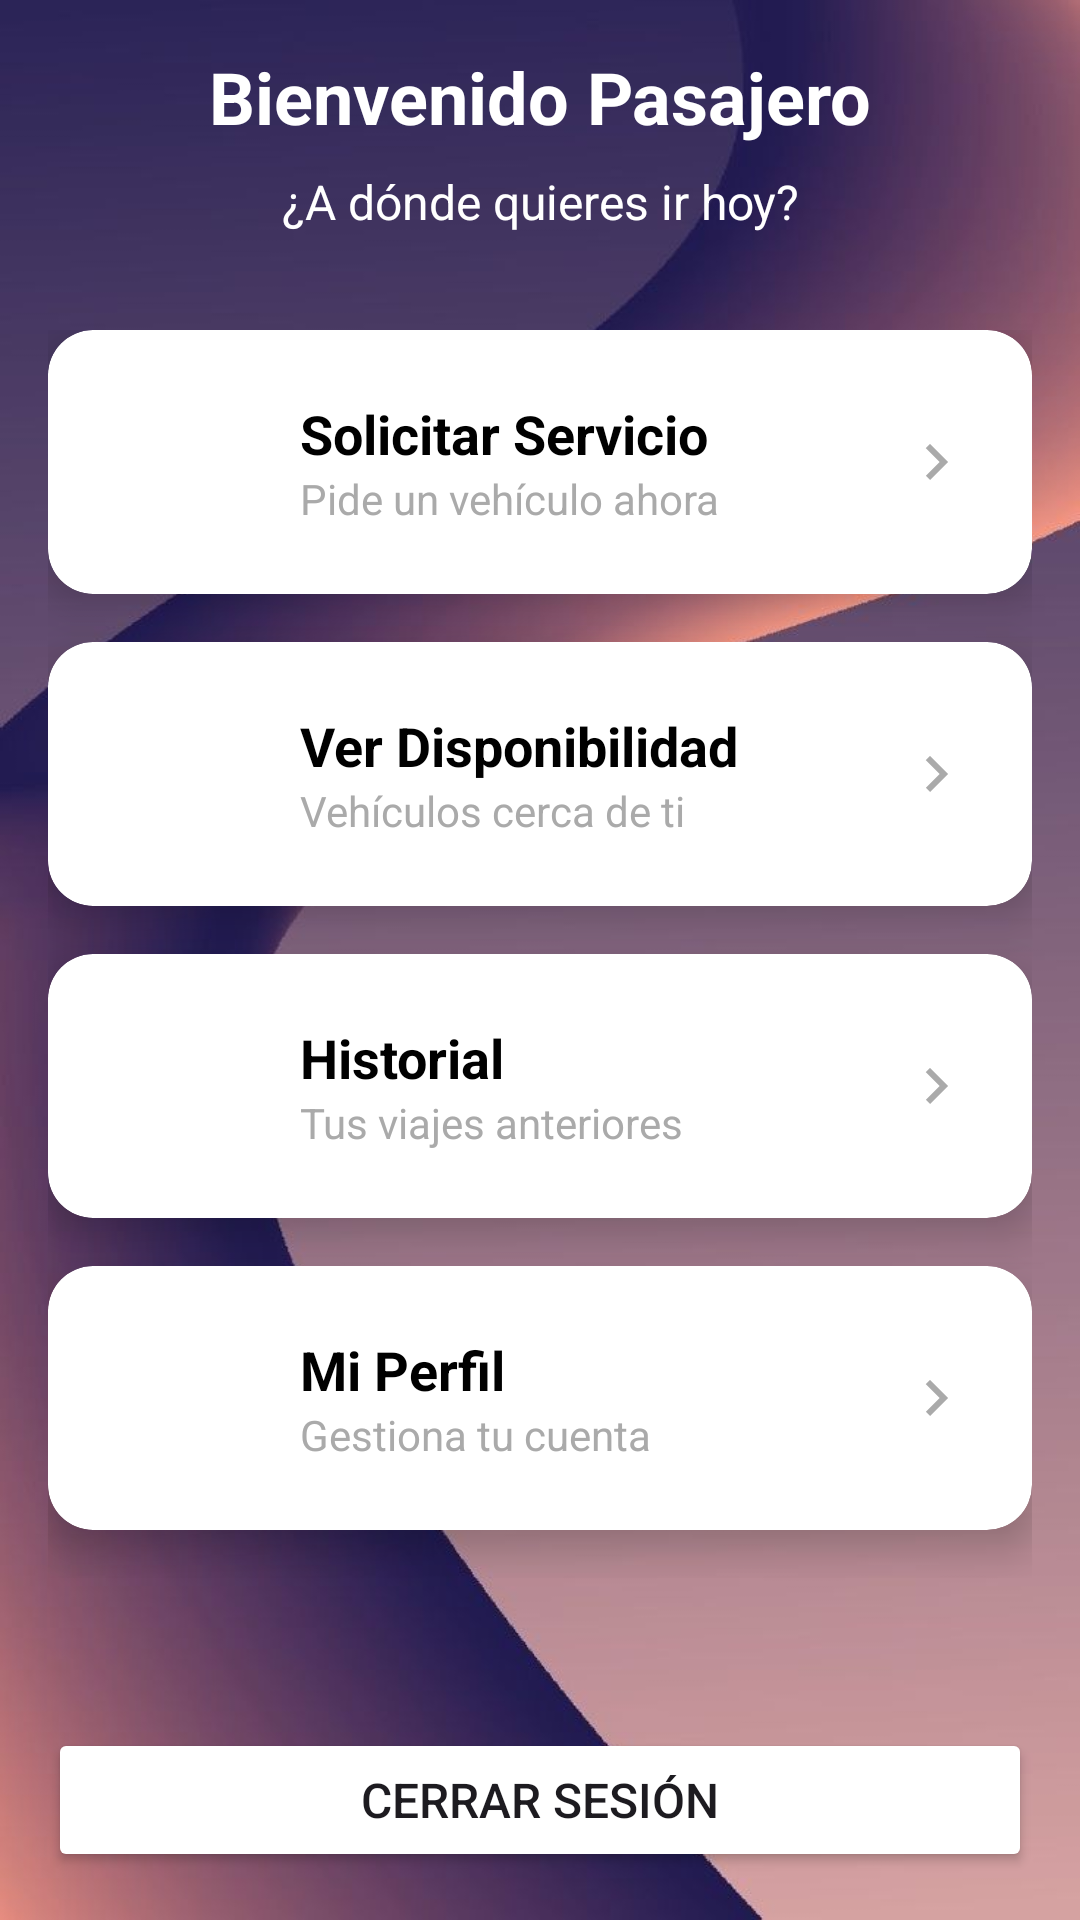

Android layout source for this screen:
<!-- AndroidManifest.xml: application theme Theme.Transervis -->
<!-- res/layout/activity_passenger.xml -->
<?xml version="1.0" encoding="utf-8"?>
<LinearLayout xmlns:android="http://schemas.android.com/apk/res/android"
    xmlns:app="http://schemas.android.com/apk/res-auto"
    xmlns:tools="http://schemas.android.com/tools"
    android:layout_width="match_parent"
    android:layout_height="match_parent"
    android:orientation="vertical"
    android:background="@drawable/fondoback"
    tools:context=".PassengerMainActivity">

    <LinearLayout
        android:layout_width="match_parent"
        android:layout_height="wrap_content"
        android:orientation="vertical"
        android:background="@color/lavender"
        android:padding="16dp">

        <TextView
            android:id="@+id/welcomeTextPassenger"
            android:layout_width="match_parent"
            android:layout_height="wrap_content"
            android:text="Bienvenido Pasajero"
            android:textColor="@color/white"
            android:textSize="24sp"
            android:textStyle="bold"
            android:gravity="center"
            android:layout_marginBottom="8dp"/>

        <TextView
            android:layout_width="match_parent"
            android:layout_height="wrap_content"
            android:text="¿A dónde quieres ir hoy?"
            android:textColor="@color/white"
            android:textSize="16sp"
            android:gravity="center"/>
    </LinearLayout>

    <ScrollView
        android:layout_width="match_parent"
        android:layout_height="0dp"
        android:layout_weight="1"
        android:padding="16dp">

        <LinearLayout
            android:layout_width="match_parent"
            android:layout_height="wrap_content"
            android:orientation="vertical">

            
            <androidx.cardview.widget.CardView
                android:id="@+id/requestRideCard"
                android:layout_width="match_parent"
                android:layout_height="wrap_content"
                android:layout_marginBottom="16dp"
                app:cardCornerRadius="15dp"
                app:cardElevation="8dp"
                android:clickable="true"
                android:focusable="true">

                <LinearLayout
                    android:layout_width="match_parent"
                    android:layout_height="wrap_content"
                    android:orientation="horizontal"
                    android:padding="20dp"
                    android:gravity="center_vertical">

                    <ImageView
                        android:layout_width="48dp"
                        android:layout_height="48dp"
                        android:src="@drawable/ic_car"
                        android:tint="@color/lavender"
                        android:layout_marginEnd="16dp"/>

                    <LinearLayout
                        android:layout_width="0dp"
                        android:layout_height="wrap_content"
                        android:layout_weight="1"
                        android:orientation="vertical">

                        <TextView
                            android:layout_width="wrap_content"
                            android:layout_height="wrap_content"
                            android:text="Solicitar Servicio"
                            android:textSize="18sp"
                            android:textStyle="bold"
                            android:textColor="@color/black"/>

                        <TextView
                            android:layout_width="wrap_content"
                            android:layout_height="wrap_content"
                            android:text="Pide un vehículo ahora"
                            android:textSize="14sp"
                            android:textColor="@android:color/darker_gray"/>
                    </LinearLayout>

                    <ImageView
                        android:layout_width="24dp"
                        android:layout_height="24dp"
                        android:src="@drawable/ic_arrow_right"
                        android:tint="@android:color/darker_gray"/>
                </LinearLayout>
            </androidx.cardview.widget.CardView>

            
            <androidx.cardview.widget.CardView
                android:id="@+id/viewAvailabilityCard"
                android:layout_width="match_parent"
                android:layout_height="wrap_content"
                android:layout_marginBottom="16dp"
                app:cardCornerRadius="15dp"
                app:cardElevation="8dp"
                android:clickable="true"
                android:focusable="true">

                <LinearLayout
                    android:layout_width="match_parent"
                    android:layout_height="wrap_content"
                    android:orientation="horizontal"
                    android:padding="20dp"
                    android:gravity="center_vertical">

                    <ImageView
                        android:layout_width="48dp"
                        android:layout_height="48dp"
                        android:src="@drawable/ic_map"
                        android:tint="@color/lavender"
                        android:layout_marginEnd="16dp"/>

                    <LinearLayout
                        android:layout_width="0dp"
                        android:layout_height="wrap_content"
                        android:layout_weight="1"
                        android:orientation="vertical">

                        <TextView
                            android:layout_width="wrap_content"
                            android:layout_height="wrap_content"
                            android:text="Ver Disponibilidad"
                            android:textSize="18sp"
                            android:textStyle="bold"
                            android:textColor="@color/black"/>

                        <TextView
                            android:layout_width="wrap_content"
                            android:layout_height="wrap_content"
                            android:text="Vehículos cerca de ti"
                            android:textSize="14sp"
                            android:textColor="@android:color/darker_gray"/>
                    </LinearLayout>

                    <ImageView
                        android:layout_width="24dp"
                        android:layout_height="24dp"
                        android:src="@drawable/ic_arrow_right"
                        android:tint="@android:color/darker_gray"/>
                </LinearLayout>
            </androidx.cardview.widget.CardView>

            
            <androidx.cardview.widget.CardView
                android:id="@+id/historyCard"
                android:layout_width="match_parent"
                android:layout_height="wrap_content"
                android:layout_marginBottom="16dp"
                app:cardCornerRadius="15dp"
                app:cardElevation="8dp"
                android:clickable="true"
                android:focusable="true">

                <LinearLayout
                    android:layout_width="match_parent"
                    android:layout_height="wrap_content"
                    android:orientation="horizontal"
                    android:padding="20dp"
                    android:gravity="center_vertical">

                    <ImageView
                        android:layout_width="48dp"
                        android:layout_height="48dp"
                        android:src="@drawable/ic_history"
                        android:tint="@color/lavender"
                        android:layout_marginEnd="16dp"/>

                    <LinearLayout
                        android:layout_width="0dp"
                        android:layout_height="wrap_content"
                        android:layout_weight="1"
                        android:orientation="vertical">

                        <TextView
                            android:layout_width="wrap_content"
                            android:layout_height="wrap_content"
                            android:text="Historial"
                            android:textSize="18sp"
                            android:textStyle="bold"
                            android:textColor="@color/black"/>

                        <TextView
                            android:layout_width="wrap_content"
                            android:layout_height="wrap_content"
                            android:text="Tus viajes anteriores"
                            android:textSize="14sp"
                            android:textColor="@android:color/darker_gray"/>
                    </LinearLayout>

                    <ImageView
                        android:layout_width="24dp"
                        android:layout_height="24dp"
                        android:src="@drawable/ic_arrow_right"
                        android:tint="@android:color/darker_gray"/>
                </LinearLayout>
            </androidx.cardview.widget.CardView>

            
            <androidx.cardview.widget.CardView
                android:id="@+id/profileCard"
                android:layout_width="match_parent"
                android:layout_height="wrap_content"
                android:layout_marginBottom="16dp"
                app:cardCornerRadius="15dp"
                app:cardElevation="8dp"
                android:clickable="true"
                android:focusable="true">

                <LinearLayout
                    android:layout_width="match_parent"
                    android:layout_height="wrap_content"
                    android:orientation="horizontal"
                    android:padding="20dp"
                    android:gravity="center_vertical">

                    <ImageView
                        android:layout_width="48dp"
                        android:layout_height="48dp"
                        android:src="@drawable/baseline_person_24"
                        android:tint="@color/lavender"
                        android:layout_marginEnd="16dp"/>

                    <LinearLayout
                        android:layout_width="0dp"
                        android:layout_height="wrap_content"
                        android:layout_weight="1"
                        android:orientation="vertical">

                        <TextView
                            android:layout_width="wrap_content"
                            android:layout_height="wrap_content"
                            android:text="Mi Perfil"
                            android:textSize="18sp"
                            android:textStyle="bold"
                            android:textColor="@color/black"/>

                        <TextView
                            android:layout_width="wrap_content"
                            android:layout_height="wrap_content"
                            android:text="Gestiona tu cuenta"
                            android:textSize="14sp"
                            android:textColor="@android:color/darker_gray"/>
                    </LinearLayout>

                    <ImageView
                        android:layout_width="24dp"
                        android:layout_height="24dp"
                        android:src="@drawable/ic_arrow_right"
                        android:tint="@android:color/darker_gray"/>
                </LinearLayout>
            </androidx.cardview.widget.CardView>
        </LinearLayout>
    </ScrollView>

    <Button
        android:id="@+id/logoutButtonPassenger"
        android:layout_width="match_parent"
        android:layout_height="wrap_content"
        android:layout_margin="16dp"
        android:text="Cerrar Sesión"
        android:textSize="16sp"
        android:backgroundTint="@color/lavender"
        app:cornerRadius="20dp"/>
</LinearLayout>
<!-- resources referenced by this layout -->
<resources>
  <!-- drawable fondoback: jpg bitmap (drawable, 31452 bytes) -->
  <!-- drawable ic_arrow_right (drawable) -->
  <?xml version="1.0" encoding="utf-8"?>
  <vector xmlns:android="http://schemas.android.com/apk/res/android"
      android:height="24dp"
      android:tint="#8692f7"
      android:viewportHeight="24"
      android:viewportWidth="24"
      android:width="24dp">
      <path
          android:fillColor="@android:color/white"
          android:pathData="M8.59,16.59L13.17,12 8.59,7.41 10,6l6,6 -6,6 -1.41,-1.41z"/>
  </vector>
  <!-- drawable ic_car (drawable) -->
  <vector xmlns:android="http://schemas.android.com/apk/res/android"
      android:height="24dp"
      android:tint="#8692f7"
      android:viewportHeight="24"
      android:viewportWidth="24"
      android:width="24dp">
      <path
          android:fillColor="@android:color/white"
          android:pathData="M17.5,4.5c-1.95,0 -3.5,1.55 -3.5,3.5s1.55,3.5 3.5,3.5s3.5,-1.55 3.5,-3.5S19.45,4.5 17.5,4.5zM17.5,9.5C16.67,9.5 16,8.83 16,8s0.67,-1.5 1.5,-1.5S19,7.17 19,8S18.33,9.5 17.5,9.5zM3,21.5h8v-8H3V21.5zM5,15.5h4v4H5V15.5zM13,21.5h8v-8h-8V21.5zM15,15.5h4v4h-4V15.5zM13,13.5h8v-8h-8V13.5zM15,7.5h4v4h-4V7.5zM3,13.5h8v-8H3V13.5zM5,7.5h4v4H5V7.5z"/>
  </vector>
  <!-- drawable ic_history (drawable) -->
  <?xml version="1.0" encoding="utf-8"?>
  <vector xmlns:android="http://schemas.android.com/apk/res/android"
      android:height="24dp"
      android:tint="#8692f7"
      android:viewportHeight="24"
      android:viewportWidth="24"
      android:width="24dp">
      <path
          android:fillColor="@android:color/white"
          android:pathData="M13,3c-4.97,0 -9,4.03 -9,9H1l3.89,3.89 0.07,0.14L9,12H6c0,-3.87 3.13,-7 7,-7s7,3.13 7,7 -3.13,7 -7,7c-1.93,0 -3.68,-0.79 -4.94,-2.06l-1.42,1.42C8.27,19.99 10.51,21 13,21c4.97,0 9,-4.03 9,-9s-4.03,-9 -9,-9zM12,8v5l4.28,2.54 0.72,-1.21 -3.5,-2.08V8H12z"/>
  </vector>
  <!-- drawable ic_map (drawable) -->
  <vector xmlns:android="http://schemas.android.com/apk/res/android"
      android:height="24dp"
      android:tint="#8692f7"
      android:viewportHeight="24"
      android:viewportWidth="24"
      android:width="24dp">
      <path
          android:fillColor="@android:color/white"
          android:pathData="M12,2C8.13,2 5,5.13 5,9c0,5.25 7,13 7,13s7,-7.75 7,-13c0,-3.87 -3.13,-7 -7,-7zM12,11.5c-1.38,0 -2.5,-1.12 -2.5,-2.5s1.12,-2.5 2.5,-2.5 2.5,1.12 2.5,2.5 -1.12,2.5 -2.5,2.5z"/>
  </vector>
  <style name="Theme.Transervis" parent="Base.Theme.Transervis" />
  <style name="Base.Theme.Transervis" parent="Theme.Material3.DayNight.NoActionBar">
          
          
      </style>
  <!-- not gathered from this repository: default colours our renderer supplied (Android Studio template values) -->
  <color name="black">#FF000000</color>
  <color name="white">#FFFFFFFF</color>
</resources>
